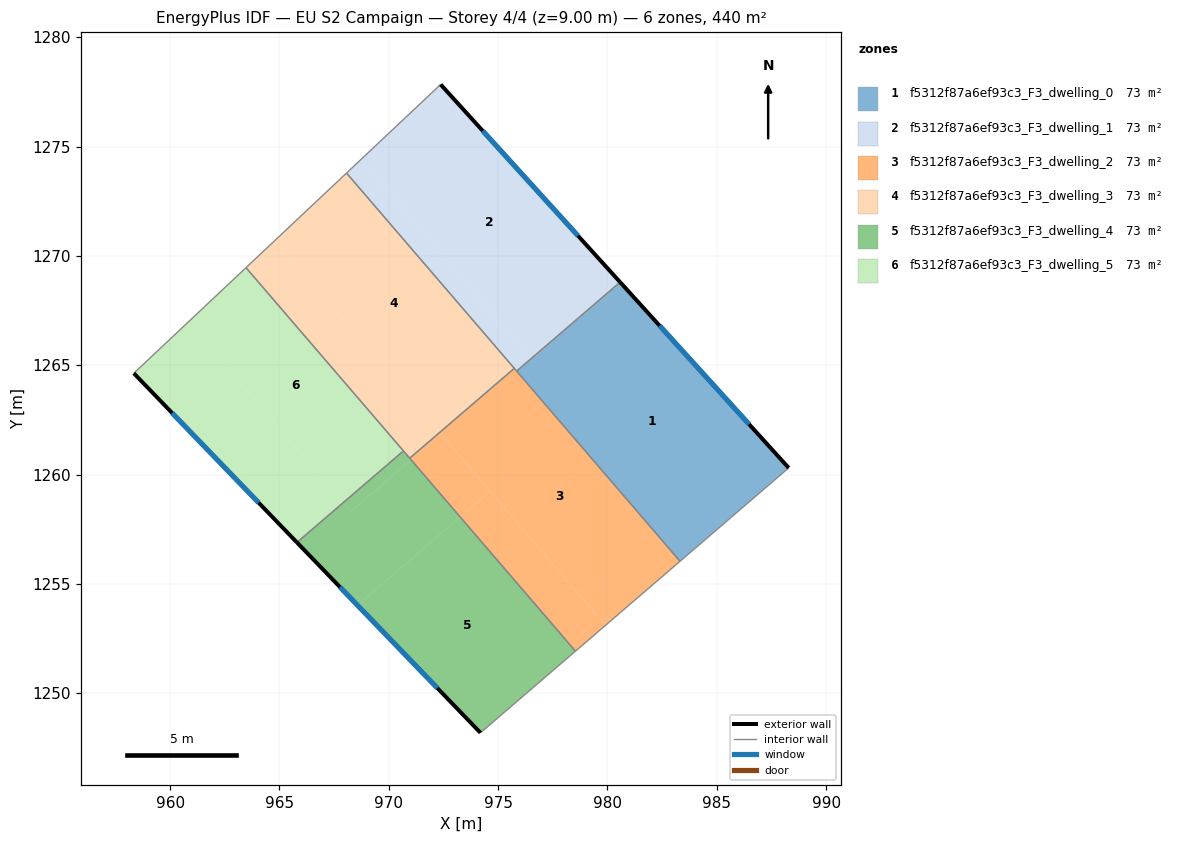
=== STOREY PLAN SPEC (per zone: floor XY polygon, exterior-wall plan segments, windows/doors) ===
zone 1: f5312f87a6ef93c3_F3_dwelling_0  (73.3 m²)
  floor: (980.58, 1268.80) (980.61, 1268.77) (976.55, 1265.29) (976.52, 1265.32)
  floor: (980.61, 1268.77) (980.58, 1268.80) (988.29, 1260.31) (983.32, 1256.04) (975.85, 1264.73) (976.52, 1265.32) (976.55, 1265.29)
  exterior wall: (988.29, 1260.31) – (980.58, 1268.80)  [11.5 m]
    window: (986.48, 1262.30) – (982.39, 1266.81)  [9.7 m²]
  interior walls: 3
zone 2: f5312f87a6ef93c3_F3_dwelling_1  (73.3 m²)
  floor: (972.37, 1277.84) (980.58, 1268.80) (976.52, 1265.32) (968.72, 1274.40)
  floor: (968.72, 1274.40) (976.52, 1265.32) (975.85, 1264.73) (968.07, 1273.79)
  exterior wall: (980.58, 1268.80) – (972.37, 1277.84)  [12.2 m]
    window: (978.65, 1270.92) – (974.30, 1275.72)  [10.3 m²]
  interior walls: 4
zone 3: f5312f87a6ef93c3_F3_dwelling_2  (73.3 m²)
  floor: (975.74, 1264.86) (983.32, 1256.04) (979.91, 1253.11) (972.33, 1261.93)
  floor: (974.64, 1259.24) (979.91, 1253.11) (978.54, 1251.93) (973.27, 1258.06)
  floor: (972.39, 1261.86) (974.64, 1259.24) (973.27, 1258.06) (971.02, 1260.68)
  floor: (972.33, 1261.93) (972.39, 1261.86) (971.02, 1260.68) (970.96, 1260.75)
  interior walls: 5
zone 4: f5312f87a6ef93c3_F3_dwelling_3  (73.3 m²)
  floor: (968.07, 1273.79) (975.72, 1264.88) (972.31, 1261.95) (964.79, 1270.71)
  floor: (964.79, 1270.71) (972.31, 1261.95) (972.33, 1261.93) (970.96, 1260.75) (963.47, 1269.46)
  floor: (975.72, 1264.88) (975.74, 1264.86) (972.33, 1261.93) (972.31, 1261.95)
  interior walls: 5
zone 5: f5312f87a6ef93c3_F3_dwelling_4  (73.3 m²)
  floor: (971.02, 1260.68) (973.27, 1258.06) (968.57, 1254.03) (965.80, 1256.90) (967.91, 1258.71) (968.26, 1258.31)
  floor: (973.27, 1258.06) (978.54, 1251.93) (974.19, 1248.19) (968.57, 1254.03)
  floor: (970.67, 1261.08) (971.02, 1260.68) (968.26, 1258.31) (967.91, 1258.71)
  exterior wall: (965.80, 1256.90) – (974.19, 1248.19)  [12.1 m]
    window: (967.77, 1254.85) – (972.22, 1250.24)  [10.2 m²]
  interior walls: 4
zone 6: f5312f87a6ef93c3_F3_dwelling_5  (73.3 m²)
  floor: (963.47, 1269.46) (970.67, 1261.08) (967.91, 1258.71) (960.82, 1266.97)
  floor: (960.82, 1266.97) (967.91, 1258.71) (965.80, 1256.90) (958.34, 1264.64)
  exterior wall: (958.34, 1264.64) – (965.80, 1256.90)  [10.7 m]
    window: (960.09, 1262.82) – (964.05, 1258.72)  [9.1 m²]
  interior walls: 3

=== DERIVED (storey summary) ===
Building: EU S2 Campaign
Storey: 4 of 4  (floor level z = 9.00 m)
Storey gross floor area: 440.0 m²
Zones on this storey: 6
  - f5312f87a6ef93c3_F3_dwelling_0: floor 73.3 m²; exterior wall 11.5 m (34.4 m²); 1 window(s) 9.7 m²; WWR 28.1%
  - f5312f87a6ef93c3_F3_dwelling_1: floor 73.3 m²; exterior wall 12.2 m (36.6 m²); 1 window(s) 10.3 m²; WWR 28.1%
  - f5312f87a6ef93c3_F3_dwelling_2: floor 73.3 m²
  - f5312f87a6ef93c3_F3_dwelling_3: floor 73.3 m²
  - f5312f87a6ef93c3_F3_dwelling_4: floor 73.3 m²; exterior wall 12.1 m (36.3 m²); 1 window(s) 10.2 m²; WWR 28.1%
  - f5312f87a6ef93c3_F3_dwelling_5: floor 73.3 m²; exterior wall 10.7 m (32.2 m²); 1 window(s) 9.1 m²; WWR 28.1%
Zone adjacency (shared interzone walls):
  - f5312f87a6ef93c3_F3_dwelling_0 ↔ f5312f87a6ef93c3_F3_dwelling_1
  - f5312f87a6ef93c3_F3_dwelling_0 ↔ f5312f87a6ef93c3_F3_dwelling_2
  - f5312f87a6ef93c3_F3_dwelling_1 ↔ f5312f87a6ef93c3_F3_dwelling_2
  - f5312f87a6ef93c3_F3_dwelling_1 ↔ f5312f87a6ef93c3_F3_dwelling_3
  - f5312f87a6ef93c3_F3_dwelling_2 ↔ f5312f87a6ef93c3_F3_dwelling_3
  - f5312f87a6ef93c3_F3_dwelling_2 ↔ f5312f87a6ef93c3_F3_dwelling_4
  - f5312f87a6ef93c3_F3_dwelling_3 ↔ f5312f87a6ef93c3_F3_dwelling_4
  - f5312f87a6ef93c3_F3_dwelling_3 ↔ f5312f87a6ef93c3_F3_dwelling_5
  - f5312f87a6ef93c3_F3_dwelling_4 ↔ f5312f87a6ef93c3_F3_dwelling_5